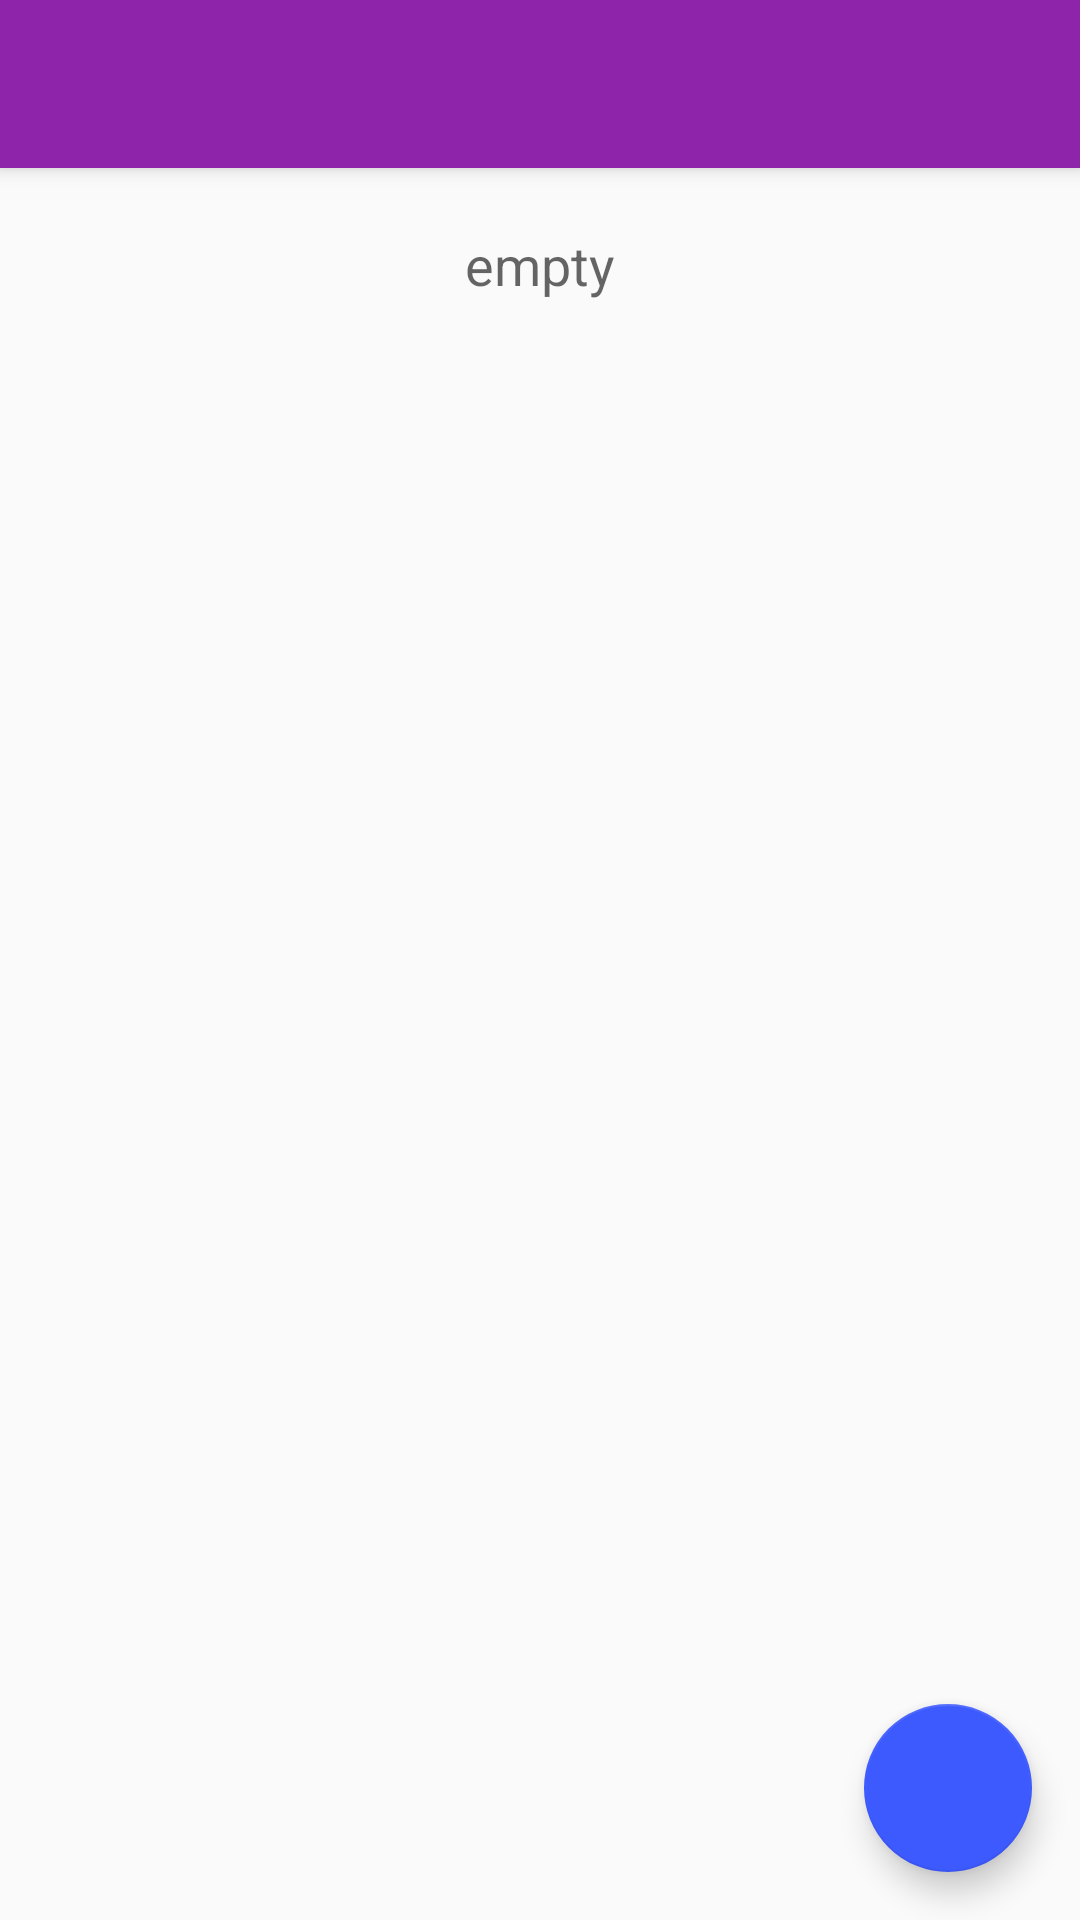

Produce the Android XML layout that renders to this screen, including the resource entries it uses.
<!-- AndroidManifest.xml: activity theme AppTheme.NoActionBar -->
<!-- res/layout/activity_log.xml -->
<?xml version="1.0" encoding="utf-8"?>
<android.support.design.widget.CoordinatorLayout
    xmlns:android="http://schemas.android.com/apk/res/android"
    xmlns:app="http://schemas.android.com/apk/res-auto"
    xmlns:tools="http://schemas.android.com/tools"
    android:layout_width="match_parent"
    android:layout_height="match_parent"
    android:fitsSystemWindows="true"
    tools:context="example.simplesmsremote.Activities.LogActivity">

    <android.support.design.widget.AppBarLayout
        android:layout_width="match_parent"
        android:layout_height="wrap_content"
        android:theme="@style/AppTheme.AppBarOverlay">

        <android.support.v7.widget.Toolbar
            android:id="@+id/toolbar"
            android:layout_width="match_parent"
            android:layout_height="?attr/actionBarSize"
            android:background="?attr/colorPrimary"
            app:popupTheme="@style/AppTheme.PopupOverlay"/>

    </android.support.design.widget.AppBarLayout>

    <include layout="@layout/content_log"/>

    <android.support.design.widget.FloatingActionButton
        android:id="@+id/fab_clear"
        android:layout_width="wrap_content"
        android:layout_height="wrap_content"
        android:layout_gravity="bottom|end"
        android:layout_margin="@dimen/fab_margin"
        android:src="@drawable/ic_delete_white_24dp"/>

</android.support.design.widget.CoordinatorLayout>
<!-- res/layout/content_log.xml (included above) -->
<?xml version="1.0" encoding="utf-8"?>
<RelativeLayout
    xmlns:android="http://schemas.android.com/apk/res/android"
    xmlns:app="http://schemas.android.com/apk/res-auto"
    xmlns:tools="http://schemas.android.com/tools"
    android:layout_width="match_parent"
    android:layout_height="match_parent"
    android:paddingBottom="@dimen/activity_vertical_margin"
    android:paddingLeft="10dp"
    android:paddingRight="10dp"
    android:paddingTop="@dimen/activity_vertical_margin"
    app:layout_behavior="@string/appbar_scrolling_view_behavior"
    tools:context="example.simplesmsremote.Activities.LogActivity"
    tools:showIn="@layout/activity_log">

    <TextView
        android:layout_width="wrap_content"
        android:layout_height="wrap_content"
        android:textAppearance="?android:attr/textAppearanceMedium"
        android:text="@string/simple_empty"
        android:id="@+id/textView_empty"
        android:layout_alignParentTop="true"
        android:layout_centerHorizontal="true"
        android:visibility="visible"
        android:layout_marginTop="10dp" />

    <android.support.v7.widget.RecyclerView
        android:layout_width="match_parent"
        android:layout_height="match_parent"
        android:id="@+id/recycle_view_log"
        android:scrollbars="vertical"
        />

</RelativeLayout>
<!-- resources referenced by this layout -->
<resources>
  <dimen name="activity_vertical_margin">10dp</dimen>
  <dimen name="fab_margin">16dp</dimen>
  <string name="simple_empty">empty</string>
  <style name="AppTheme.AppBarOverlay" parent="ThemeOverlay.AppCompat.Dark.ActionBar" />
  <style name="AppTheme.PopupOverlay" parent="ThemeOverlay.AppCompat.Light" />
  <style name="AppTheme.NoActionBar">
          <item name="windowActionBar">false</item>
          <item name="windowNoTitle">true</item>
      </style>
</resources>
